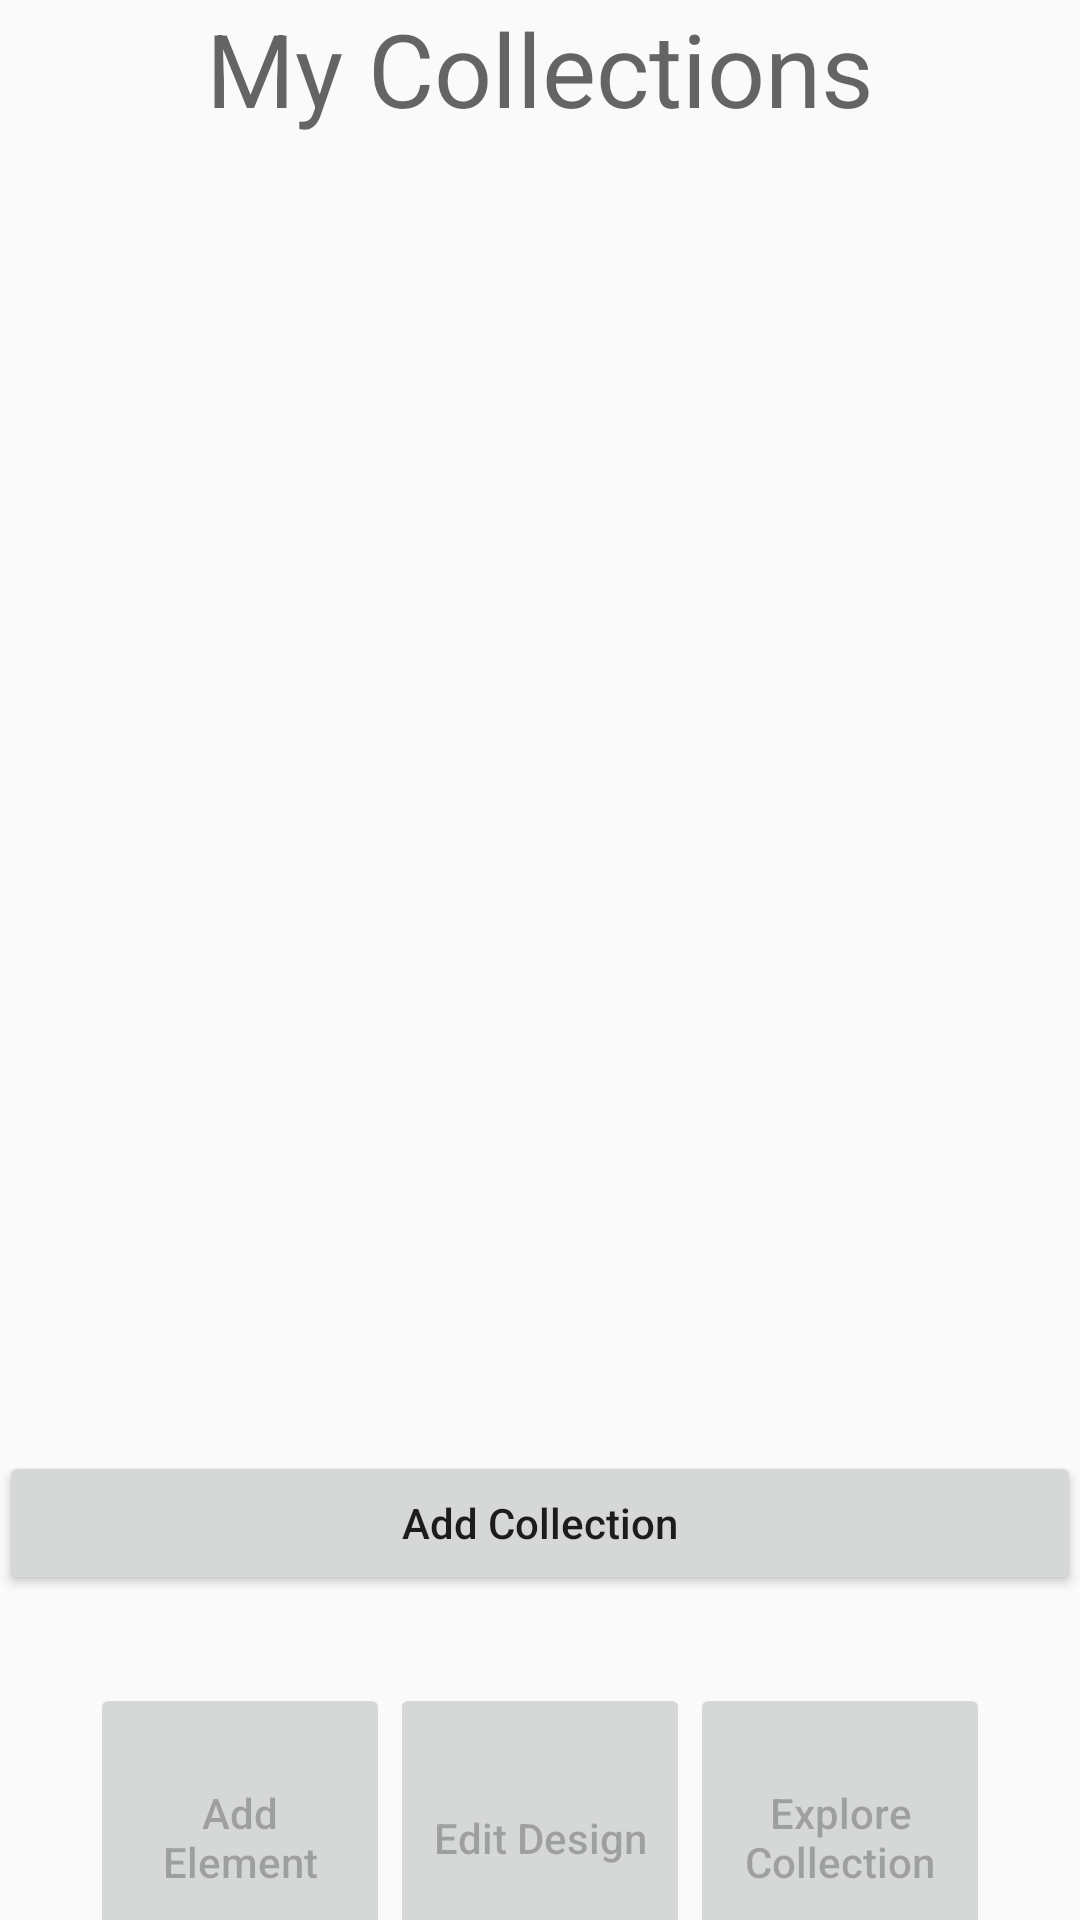

This screen was rendered from an Android layout file. Write that file and the resources it references.
<!-- AndroidManifest.xml: application theme AppTheme -->
<!-- res/layout/collection_list.xml -->
<?xml version="1.0" encoding="utf-8"?>
<RelativeLayout
    xmlns:android="http://schemas.android.com/apk/res/android"
    xmlns:app="http://schemas.android.com/apk/res-auto"
    xmlns:tools="http://schemas.android.com/tools"
    android:id="@+id/content_navigation_test"
    android:layout_width="match_parent"
    android:layout_height="match_parent"
    android:paddingBottom="@dimen/activity_vertical_margin"
    android:paddingLeft="@dimen/activity_horizontal_margin"
    android:paddingRight="@dimen/activity_horizontal_margin"
    android:paddingTop="@dimen/activity_vertical_margin"
    app:layout_behavior="@string/appbar_scrolling_view_behavior"
    tools:context="dam.easypocket.CollectionList"
    tools:showIn="@layout/app_bar_navigation_test">

    <LinearLayout
        android:orientation="vertical"
        android:layout_width="match_parent"
        android:layout_height="match_parent"
        android:weightSum="1"
        android:id="@+id/layoutPrincipal_1a">

        <TextView
            android:text="@string/myCollection_a1"
            android:layout_width="match_parent"
            android:layout_height="wrap_content"
            android:id="@+id/textViewMyCollection"
            android:textAppearance="@style/TextAppearance.AppCompat.Display1"
            tools:textAlignment="center"
            android:textAlignment="center" />

        <ScrollView
            android:layout_width="match_parent"
            android:layout_height="129dp"
            android:layout_weight="1.21"
            android:id="@+id/scrollColecciones">

            <LinearLayout
                android:layout_width="match_parent"
                android:layout_height="wrap_content"
                android:orientation="vertical"
                android:id="@+id/linSV" />
        </ScrollView>

        <Button
            android:text="@string/addCollection_1a"
            android:layout_width="match_parent"
            android:layout_height="wrap_content"
            android:id="@+id/buttonAddCollection"
            android:textAllCaps="false" />

        <LinearLayout
            android:orientation="horizontal"
            android:layout_width="match_parent"
            android:layout_height="162dp"
            android:id="@+id/layoutAcciones"
            android:weightSum="1"
            android:gravity="center">

            <Button
                android:text="@string/addElement_1a"
                android:layout_width="100dp"
                android:layout_height="103dp"
                android:id="@+id/buttonAddElement"
                android:textAllCaps="false"
                android:enabled="false"/>

            <Button
                android:text="@string/editDesign_a1"
                android:layout_width="100dp"
                android:layout_height="103dp"
                android:id="@+id/buttonEditarDisenio"
                android:textAllCaps="false"
                android:enabled="false"/>

            <Button
                android:text="@string/exploreCollection_a1"
                android:layout_width="100dp"
                android:layout_height="103dp"
                android:id="@+id/buttonExplorar"
                android:textAllCaps="false"
                android:enabled="false"/>
        </LinearLayout>

    </LinearLayout>

</RelativeLayout>
<!-- res/layout/app_bar_navigation_test.xml (included above) -->
<?xml version="1.0" encoding="utf-8"?>
<android.support.design.widget.CoordinatorLayout
    xmlns:android="http://schemas.android.com/apk/res/android"
    xmlns:app="http://schemas.android.com/apk/res-auto"
    xmlns:tools="http://schemas.android.com/tools"
    android:layout_width="match_parent"
    android:layout_height="match_parent"
    android:fitsSystemWindows="true"
    tools:context="dam.easypocket.CollectionList">

    <android.support.design.widget.AppBarLayout
        android:layout_width="match_parent"
        android:layout_height="wrap_content"
        android:theme="@style/AppTheme.AppBarOverlay">

        <android.support.v7.widget.Toolbar
            android:id="@+id/toolbar"
            android:layout_width="match_parent"
            android:layout_height="wrap_content"
            android:background="?attr/colorPrimary"
            app:popupTheme="@style/AppTheme.PopupOverlay" />

    </android.support.design.widget.AppBarLayout>

    <include layout="@layout/collection_list" />

</android.support.design.widget.CoordinatorLayout>
<!-- resources referenced by this layout -->
<resources>
  <string name="addCollection_1a">Add Collection</string>
  <string name="addElement_1a">Add Element</string>
  <string name="editDesign_a1">Edit Design</string>
  <string name="exploreCollection_a1">Explore Collection</string>
  <string name="myCollection_a1">My Collections</string>
  <style name="AppTheme.AppBarOverlay" parent="ThemeOverlay.AppCompat.Dark.ActionBar" />
  <style name="AppTheme.PopupOverlay" parent="ThemeOverlay.AppCompat.Light">
          <item name="windowActionBar">false</item>
          <item name="windowNoTitle">true</item>
      </style>
  <style name="AppTheme" parent="Theme.AppCompat.Light.DarkActionBar">
          
          <item name="colorPrimary">@color/colorPrimary</item>
          <item name="colorPrimaryDark">@color/colorPrimaryDark</item>
          <item name="colorAccent">@color/colorAccent</item>
          <item name="windowActionBar">false</item>
          <item name="windowNoTitle">true</item>
      </style>
  <color name="colorPrimary">#5ecb2c</color>
  <color name="colorPrimaryDark">#328f08</color>
  <color name="colorAccent">#FF4081</color>
</resources>
